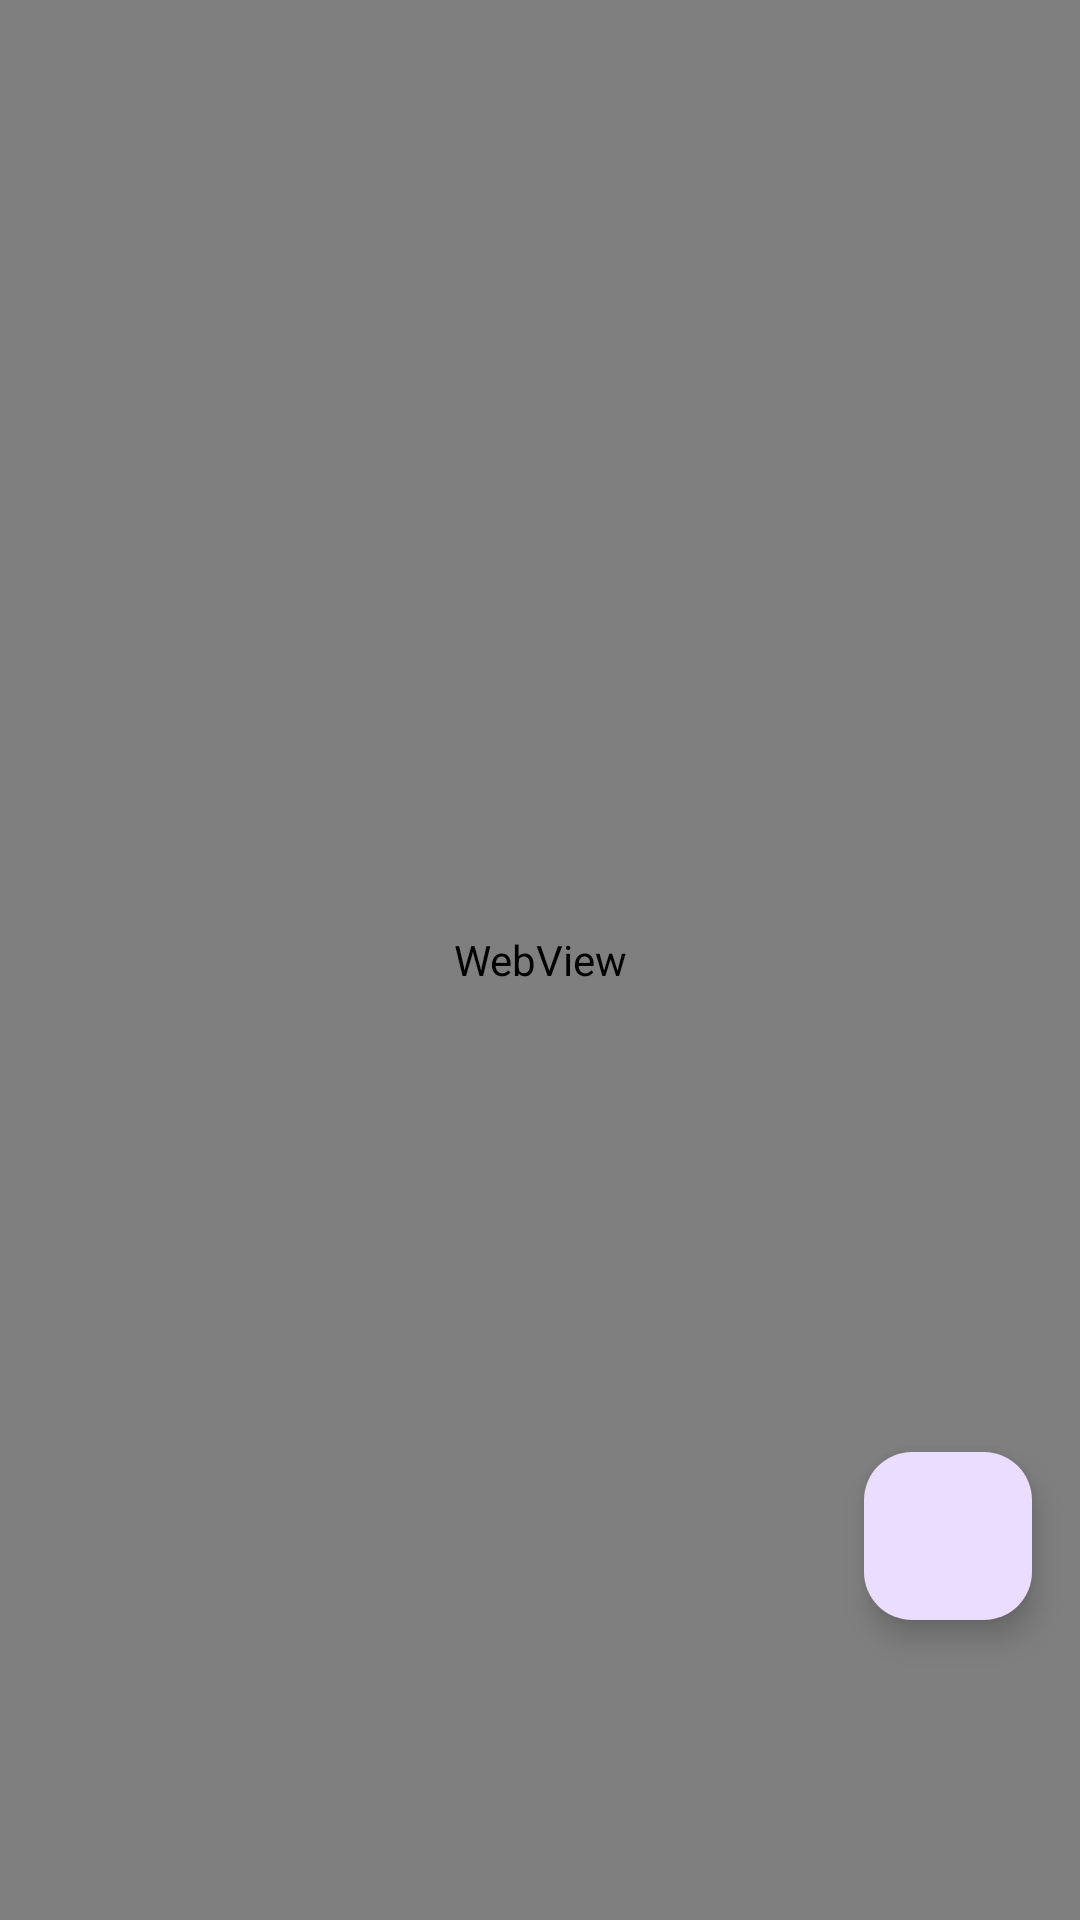

The Android layout XML behind this screen, and the referenced resources:
<!-- AndroidManifest.xml: application theme Theme.Kurs24 -->
<!-- res/layout/fragment_cancionero.xml -->
<RelativeLayout xmlns:android="http://schemas.android.com/apk/res/android"
    android:layout_width="match_parent"
    android:layout_height="match_parent">

    <WebView
        android:id="@+id/webview"
        android:layout_width="match_parent"
        android:layout_height="match_parent"/>

    <com.google.android.material.floatingactionbutton.FloatingActionButton
        android:id="@+id/backButton"
        android:layout_width="wrap_content"
        android:layout_height="wrap_content"
        android:layout_alignParentBottom="true"
        android:layout_alignParentEnd="true"
        android:layout_marginBottom="100dp"
        android:layout_marginEnd="16dp"
        android:src="@drawable/baseline_arrow_back_24"
        android:contentDescription="volver"/>

</RelativeLayout>
<!-- resources referenced by this layout -->
<resources>
  <style name="Theme.Kurs24" parent="Base.Theme.Kurs24" />
  <style name="Base.Theme.Kurs24" parent="Theme.Material3.DayNight.NoActionBar">
          
          
          <item name="android:statusBarColor">@color/statusBarColor</item>
      </style>
  <color name="statusBarColor">#3355FF</color>
</resources>
